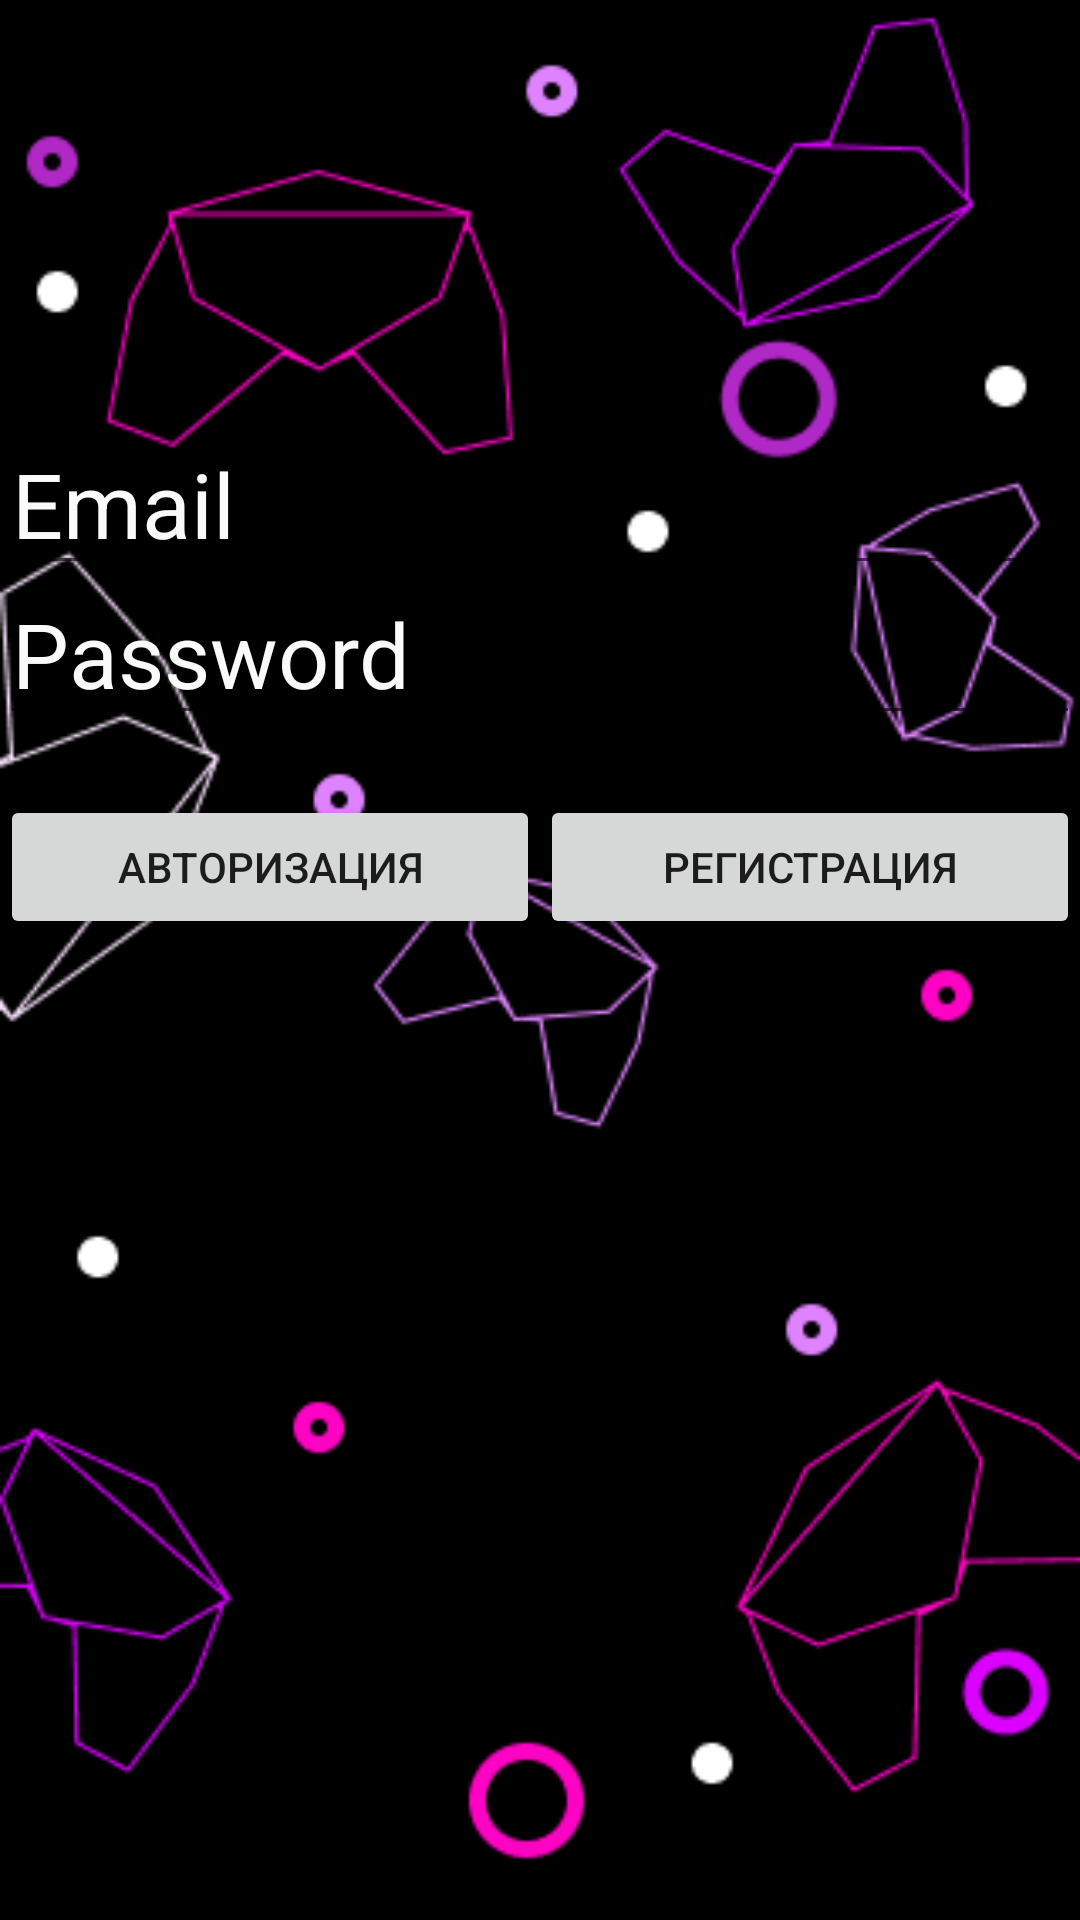

Reconstruct the res/layout file that produces this screen, plus the resources it refers to.
<!-- AndroidManifest.xml: application theme Theme.GameMarket -->
<!-- res/layout/activity_email_password.xml -->
<?xml version="1.0" encoding="utf-8"?>
<RelativeLayout
    xmlns:android="http://schemas.android.com/apk/res/android"
    xmlns:app="http://schemas.android.com/apk/res-auto"
    xmlns:tools="http://schemas.android.com/tools"
    android:id="@+id/activity_authentication"
    android:layout_width="match_parent"
    android:layout_height="match_parent"
    android:background="@color/black"
    tools:context=".SplashScreen">


    <ImageView
        android:id="@+id/imageView3"
        android:layout_width="match_parent"
        android:layout_height="match_parent"
        app:srcCompat="@drawable/splashjor" />

    <EditText
        android:id="@+id/et_email"
        android:layout_width="300dp"
        android:layout_height="50dp"
        android:layout_alignParentStart="true"
        android:layout_alignParentEnd="true"
        android:layout_marginTop="145dp"
        android:hint="Email"
        android:textColorHint="@color/grey_50"
        android:textSize="30dp" />

    <EditText
        android:id="@+id/et_password"
        android:layout_width="300dp"
        android:layout_height="50dp"
        android:layout_below="@+id/et_email"
        android:layout_alignParentStart="true"
        android:layout_alignParentEnd="true"
        android:hint="Password"
        android:textColorHint="@color/grey_50"
        android:textSize="30dp" />

    <LinearLayout android:layout_width="match_parent"
        android:layout_height="wrap_content"
        android:layout_below="@+id/et_password"
        android:layout_marginTop="20dp"
        >
        <Button android:layout_width="match_parent"
            android:layout_height="match_parent"
            android:text="Авторизация"
            android:layout_weight="1"
            android:id="@+id/btn_sign_in"/>
        <Button android:layout_width="match_parent"
            android:layout_height="match_parent"
            android:layout_weight="1"
            android:text="Регистрация"
            android:id="@+id/btn_registration"/>

    </LinearLayout>

</RelativeLayout>
<!-- resources referenced by this layout -->
<resources>
  <color name="black">#FF000000</color>
  <color name="grey_50">#FAFAFA</color>
  <!-- drawable splashjor: png bitmap (drawable, 23721 bytes) -->
  <style name="Theme.GameMarket" parent="Theme.MaterialComponents.DayNight.DarkActionBar">
          
          <item name="colorPrimary">@color/purple_500</item>
          <item name="colorPrimaryVariant">@color/purple_700</item>
          <item name="colorOnPrimary">@color/white</item>
          
          <item name="colorSecondary">@color/teal_200</item>
          <item name="colorSecondaryVariant">@color/teal_700</item>
          <item name="colorOnSecondary">@color/black</item>
          
          <item name="android:statusBarColor" tools:targetApi="l">?attr/colorPrimaryVariant</item>
          
      </style>
  <color name="purple_500">#FF6200EE</color>
  <color name="purple_700">#FF3700B3</color>
  <color name="white">#FFFFFFFF</color>
  <color name="teal_200">#FF03DAC5</color>
  <color name="teal_700">#FF018786</color>
</resources>
